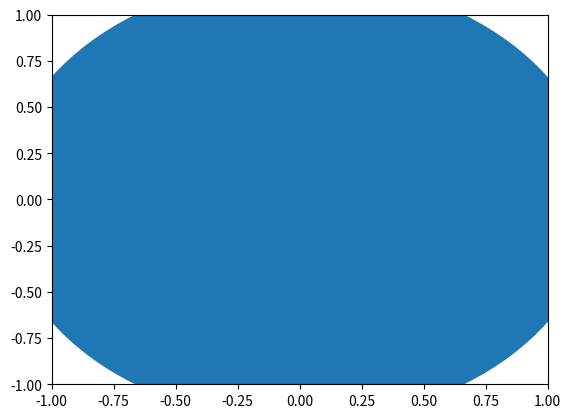

Write the Python code that produced this figure. (Note: this script raises an exception after producing the figure.)
import matplotlib.pyplot as plt

circ = plt.Circle((0, 0), 1.2)
plt.gca().add_patch(circ)
plt.gca().set_xlim((-1, 1))
plt.gca().set_ylim((-1, 1))

plt.savefig(r'../output/axes_clip.svg')
plt.show()
plt.close()
